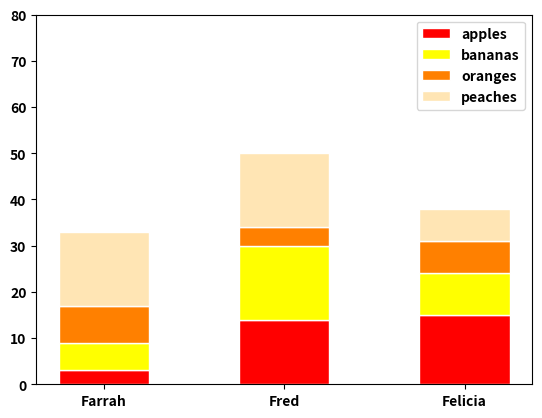

Reproduce this figure in Python.
#!/usr/bin/env python3
import numpy as np
import matplotlib.pyplot as plt
from matplotlib import rc
import pandas as pd

# y-axis in bold
rc('font', weight='bold')

# The position of the bars on the x-axis
r = [0, 1, 2]

np.random.seed(5)
fruit = np.random.randint(0, 20, (4,3))
bottom1 = (fruit[0] + fruit[1])
bottom2 = (fruit[0] + fruit[1] + fruit[2])

# Names of group and bar width
names = ['Farrah', 'Fred', 'Felicia']
barWidth = 0.5

# Colors
colors = ['red', 'yellow', '#ff8000', '#ffe5b4']


# Create brown bars
plt.bar(r, fruit[0], color=colors[0], edgecolor='white', width=barWidth, label='apples')
# Create green bars (middle), on top of the firs ones
plt.bar(r, fruit[1], bottom=fruit[0], color=colors[1], edgecolor='white', width=barWidth, label='bananas')
# Create green bars (top)
plt.bar(r, fruit[2], bottom=bottom1, color=colors[2], edgecolor='white', width=barWidth, label='oranges')

plt.bar(r, fruit[3], bottom=bottom2, color=colors[3], edgecolor='white', width=barWidth, label='peaches')

# Custom X axis
plt.ylim(0, 80)
plt.xticks(r, names, fontweight='bold')
plt.legend()

# Show graphic
plt.show()
